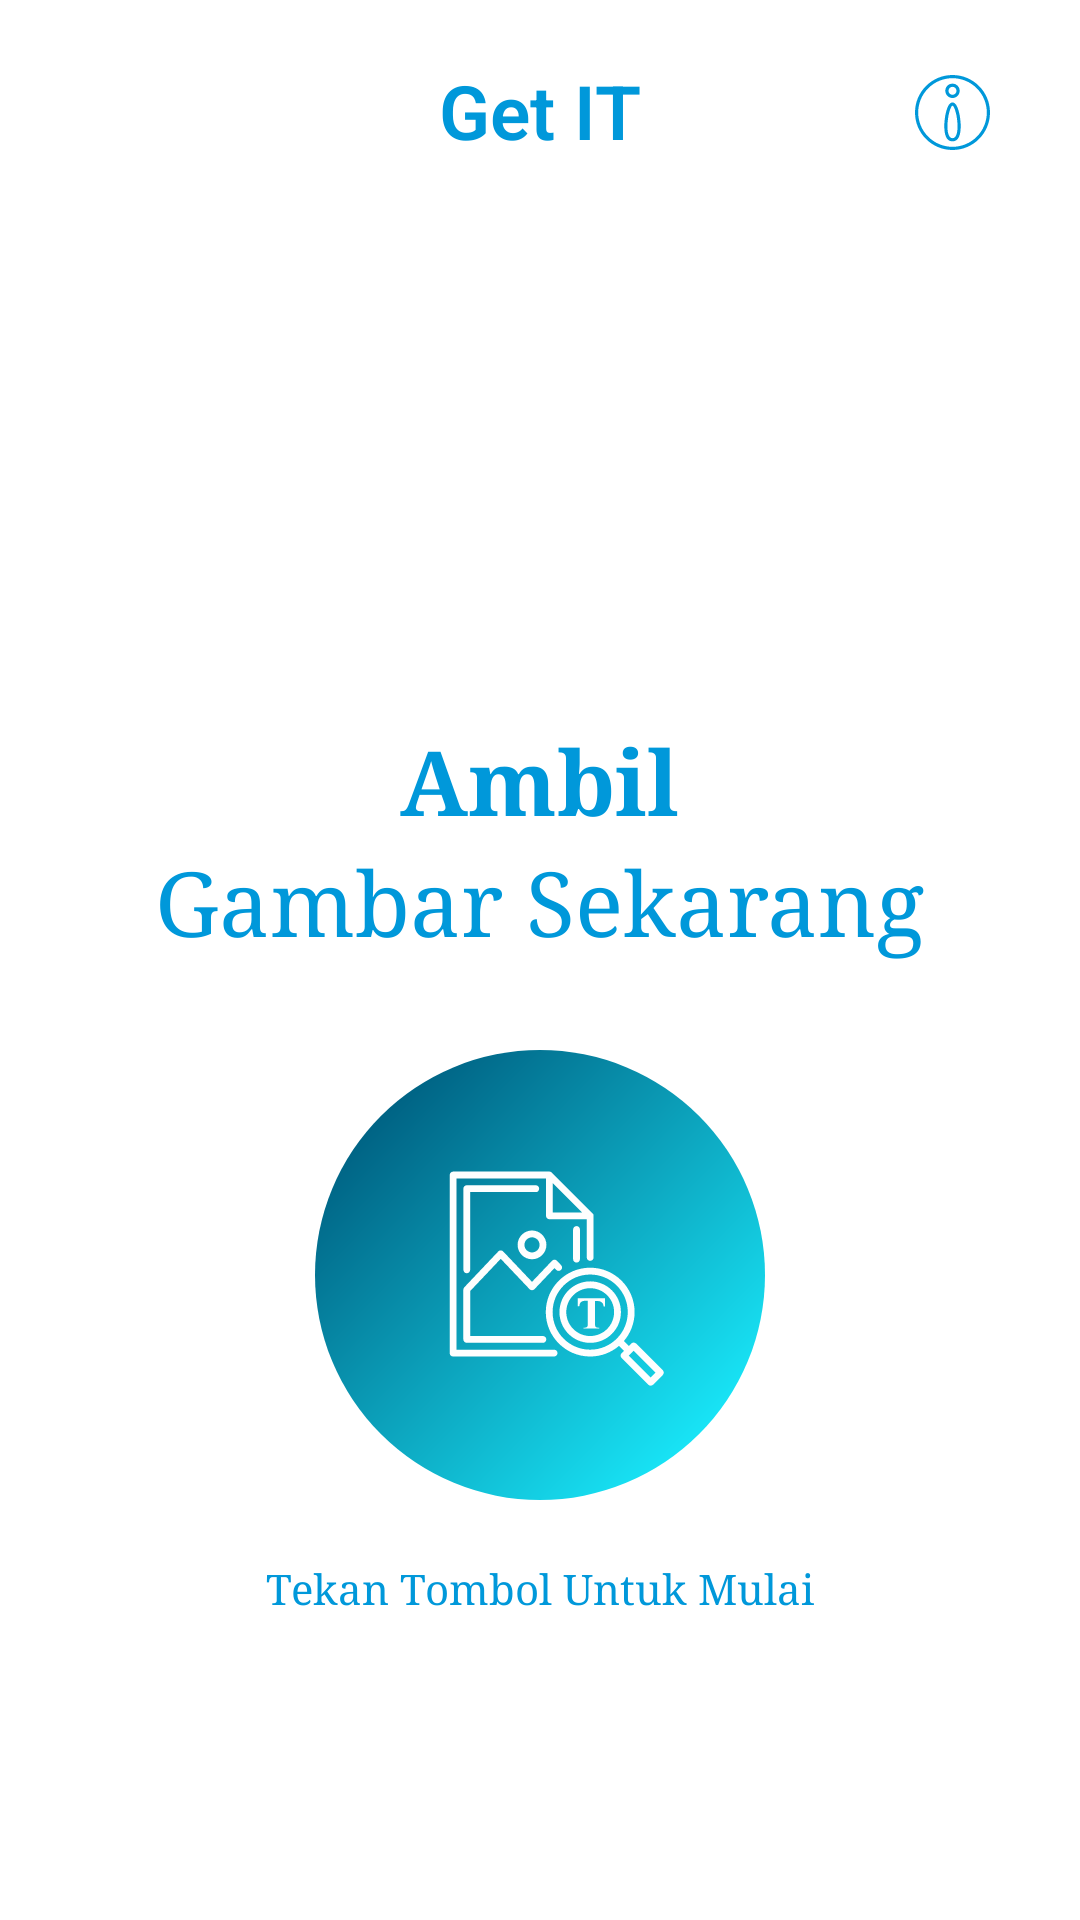

The Android layout XML behind this screen, and the referenced resources:
<!-- AndroidManifest.xml: application theme Theme.TextRecognizer -->
<!-- res/layout/activity_starting_page.xml -->
<?xml version="1.0" encoding="utf-8"?>
<androidx.constraintlayout.widget.ConstraintLayout xmlns:android="http://schemas.android.com/apk/res/android"
    android:layout_width="match_parent"
    android:layout_height="match_parent"
    xmlns:app="http://schemas.android.com/apk/res-auto"
    xmlns:tools="http://schemas.android.com/tools"
    android:fitsSystemWindows="true"
    tools:context=".StartingPage">


    <RelativeLayout
        android:layout_width="match_parent"
        android:layout_height="match_parent"
        android:orientation="vertical">

        <TextView
            android:layout_width="wrap_content"
            android:layout_height="wrap_content"
            android:layout_centerHorizontal="true"
            android:layout_marginTop="20dp"
            android:fontFamily="sans-serif-light"
            android:text="Get IT"
            android:textColor="@color/biru"
            android:textSize="25dp"
            android:textStyle="bold" />

        <TextView
            android:id="@+id/ambil"
            android:layout_width="wrap_content"
            android:layout_height="wrap_content"
            android:layout_centerHorizontal="true"
            android:layout_marginTop="240dp"
            android:fontFamily="serif"
            android:textStyle="bold"
            android:textColor="@color/biru"
            android:text="Ambil"
            android:textSize="30dp" />

        <TextView
            android:layout_width="wrap_content"
            android:layout_height="wrap_content"
            android:layout_centerHorizontal="true"
            android:textColor="@color/biru"
            android:layout_below="@+id/ambil"
            android:fontFamily="serif"
            android:text="Gambar Sekarang"
            android:textSize="30dp" />
        <com.google.android.material.imageview.ShapeableImageView
            android:id="@+id/btn_info"
            android:layout_width="25dp"
            android:layout_height="25dp"
            android:src="@drawable/ic_ingfo"
            android:layout_alignParentRight="true"
            android:layout_marginTop="25dp"
            android:layout_marginRight="30dp"/>

        <ImageView
            android:id="@+id/image_btn"
            android:layout_width="150dp"
            android:layout_height="150dp"
            android:layout_marginTop="350dp"
            android:layout_centerHorizontal="true"
            android:src="@drawable/logo_image" />

        <TextView
            android:layout_width="wrap_content"
            android:layout_height="wrap_content"
            android:layout_below="@+id/image_btn"
            android:layout_centerInParent="true"
            android:layout_marginTop="20dp"
            android:fontFamily="serif"
            android:text="Tekan Tombol Untuk Mulai"
            android:textColor="@color/biru"
            android:textSize="14dp" />



    </RelativeLayout>
</androidx.constraintlayout.widget.ConstraintLayout>
<!-- resources referenced by this layout -->
<resources>
  <color name="biru">#0098DA</color>
  <!-- drawable ic_ingfo (drawable) -->
  <vector xmlns:android="http://schemas.android.com/apk/res/android"
      android:width="490dp"
      android:height="490dp"
      android:viewportWidth="490"
      android:viewportHeight="490">
    <path
        android:fillColor="#0098DA"
        android:pathData="M245,490C109.91,490 0,380.09 0,245S109.91,0 245,0s245,109.91 245,245S380.09,490 245,490zM245,20.85C121.4,20.85 20.85,121.4 20.85,245S121.4,469.15 245,469.15S469.15,368.6 469.15,245S368.6,20.85 245,20.85z"/>
    <path
        android:fillColor="#0098DA"
        android:pathData="M245,433.73c-24.5,0 -53.71,-16.83 -53.71,-96.99c0,-54.94 15.76,-157.56 53.71,-157.56s53.71,102.62 53.71,157.56C298.71,416.9 269.5,433.73 245,433.73zM245,200.04c-10.82,0.56 -32.85,64.2 -32.85,136.71c0,28.44 4.27,76.14 32.85,76.14s32.85,-47.7 32.85,-76.14C277.86,264.28 255.82,200.63 245,200.04z"/>
    <path
        android:fillColor="#0098DA"
        android:pathData="M245,150.28c-25.92,0 -47.01,-21.09 -47.01,-47.01c0,-25.92 21.09,-47 47.01,-47c25.92,0 47,21.08 47,47C292,129.19 270.92,150.28 245,150.28zM245,77.12c-14.42,0 -26.16,11.73 -26.16,26.15s11.73,26.16 26.16,26.16c14.42,0 26.15,-11.73 26.15,-26.16S259.42,77.12 245,77.12z"/>
  </vector>
  <!-- drawable logo_image: vector/xml drawable (drawable, 3857 chars, omitted) -->
  <style name="Theme.TextRecognizer" parent="Theme.MaterialComponents.Light.DarkActionBar">
          
          <item name="colorPrimary">@color/purple_200</item>
          <item name="colorPrimaryVariant">@color/purple_700</item>
          <item name="colorOnPrimary">@color/black</item>
          
          <item name="colorSecondary">@color/teal_200</item>
          <item name="colorSecondaryVariant">@color/teal_200</item>
          <item name="colorOnSecondary">@color/black</item>
          
          <item name="android:statusBarColor">?attr/colorPrimaryVariant</item>
          
      </style>
  <color name="purple_200">#FFBB86FC</color>
  <color name="purple_700">#FF3700B3</color>
  <color name="black">#FF000000</color>
  <color name="teal_200">#FF03DAC5</color>
</resources>
